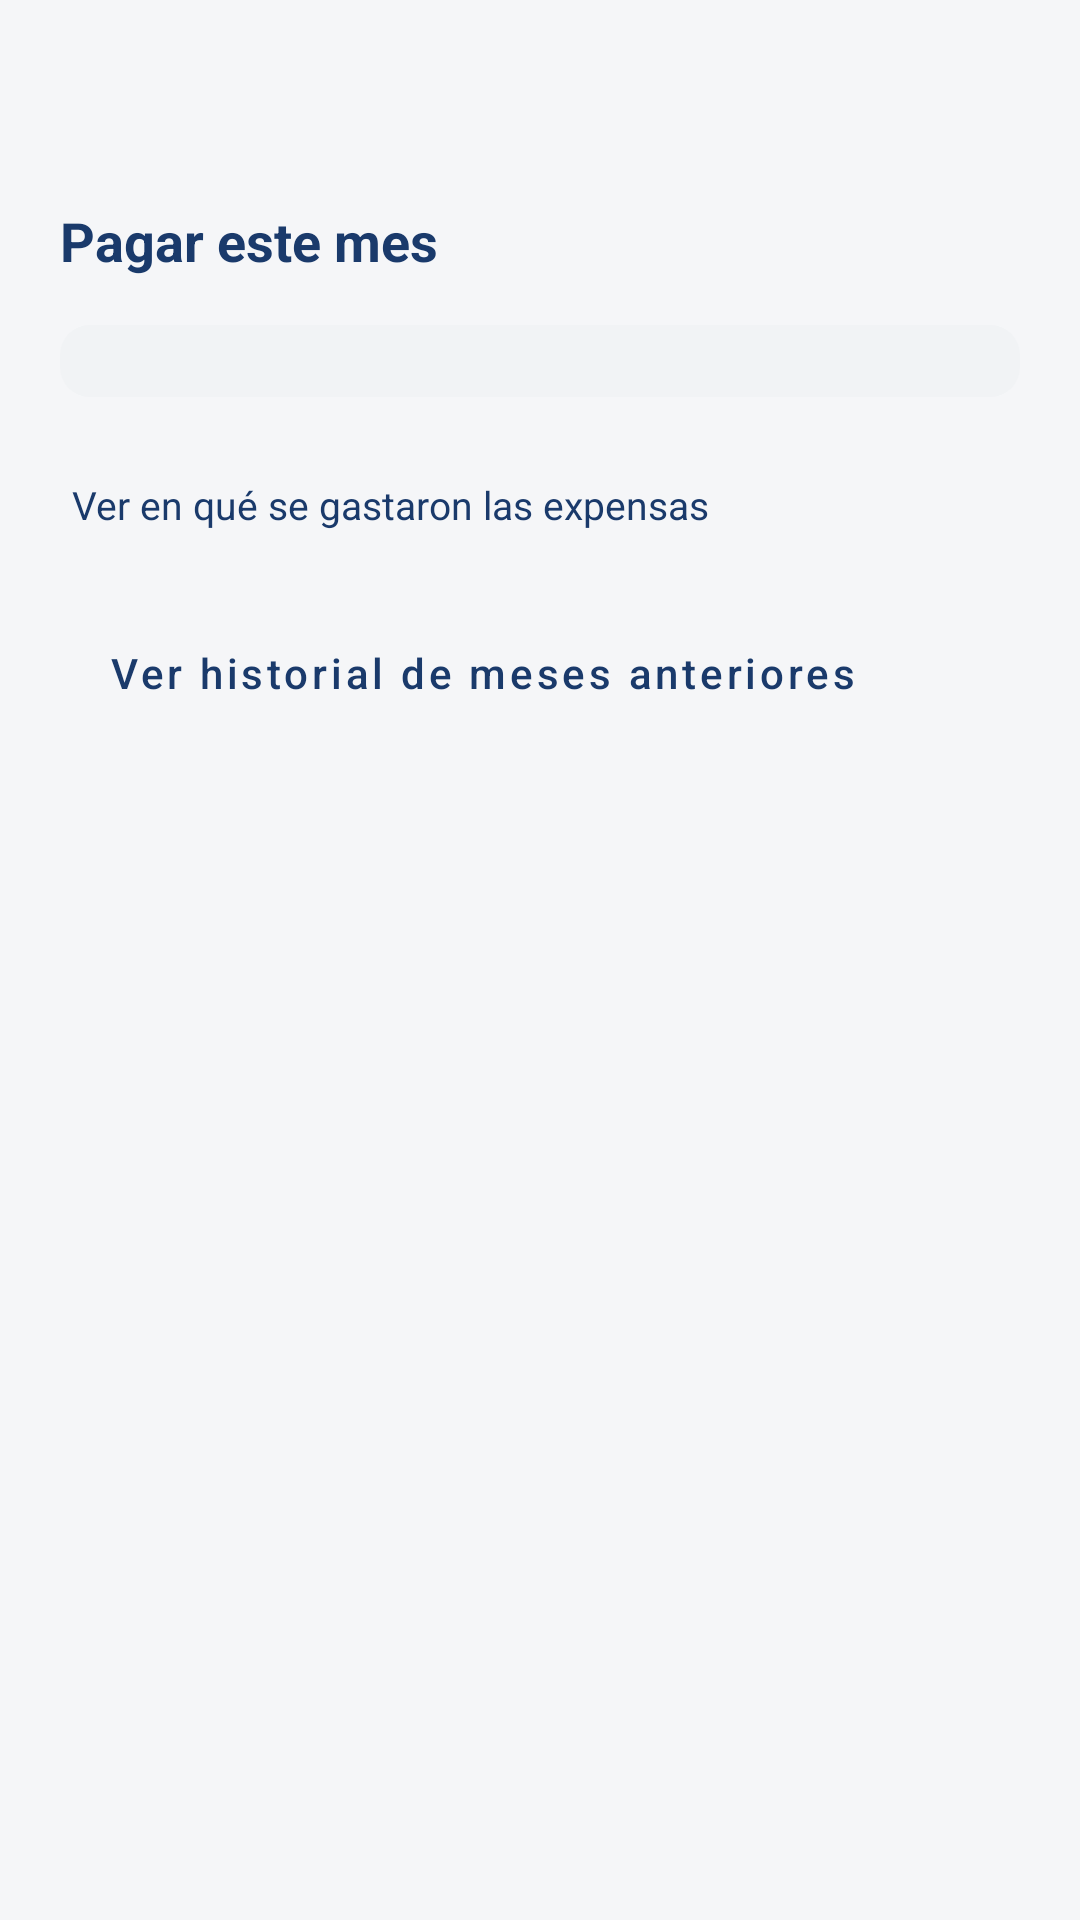

Produce the Android XML layout that renders to this screen, including the resource entries it uses.
<!-- AndroidManifest.xml: application theme Theme.ConsorcioTransparente -->
<!-- res/layout/activity_pagar.xml -->
<?xml version="1.0" encoding="utf-8"?>
<ScrollView xmlns:android="http://schemas.android.com/apk/res/android"
    android:layout_width="match_parent"
    android:layout_height="match_parent"
    android:background="@color/background"
    android:fillViewport="true">

    <LinearLayout
        android:layout_width="match_parent"
        android:layout_height="wrap_content"
        android:orientation="vertical"
        android:padding="20dp">

        <ImageButton
            android:id="@+id/buttonBack"
            android:layout_width="40dp"
            android:layout_height="40dp"
            android:layout_gravity="start"
            android:layout_marginBottom="8dp"
            android:background="?attr/selectableItemBackgroundBorderless"
            android:contentDescription="@string/back"
            android:src="@drawable/ic_back"
            android:tint="@color/navy" />

        <TextView
            android:layout_width="wrap_content"
            android:layout_height="wrap_content"
            android:text="@string/pagar_title"
            android:textColor="@color/navy"
            android:textSize="18sp"
            android:textStyle="bold" />

        <LinearLayout
            android:id="@+id/breakdownContainer"
            android:layout_width="match_parent"
            android:layout_height="wrap_content"
            android:layout_marginTop="16dp"
            android:background="@drawable/bg_metric_card"
            android:orientation="vertical"
            android:padding="12dp" />

        <TextView
            android:id="@+id/textVerRendicion"
            android:layout_width="wrap_content"
            android:layout_height="wrap_content"
            android:layout_marginTop="12dp"
            android:background="?attr/selectableItemBackground"
            android:gravity="center_vertical"
            android:minHeight="48dp"
            android:paddingHorizontal="4dp"
            android:clickable="true"
            android:focusable="true"
            android:text="@string/pagar_ver_rendicion"
            android:textColor="@color/navy"
            android:textSize="13sp" />

        
        <Button
            android:id="@+id/buttonHistory"
            android:layout_width="wrap_content"
            android:layout_height="wrap_content"
            android:layout_marginTop="8dp"
            android:text="@string/pagar_history"
            android:textAllCaps="false"
            style="@style/Widget.MaterialComponents.Button.OutlinedButton" />

        <TextView
            android:id="@+id/textNoAmount"
            android:layout_width="match_parent"
            android:layout_height="wrap_content"
            android:layout_marginTop="16dp"
            android:background="@drawable/bg_card"
            android:padding="14dp"
            android:text="@string/pagar_no_amount"
            android:textColor="?attr/colorTextSecondary"
            android:textSize="12sp"
            android:visibility="gone" />

        <LinearLayout
            android:id="@+id/sectionPending"
            android:layout_width="match_parent"
            android:layout_height="wrap_content"
            android:layout_marginTop="16dp"
            android:orientation="vertical"
            android:visibility="gone">

            <TextView
                android:id="@+id/textRejected"
                android:layout_width="match_parent"
                android:layout_height="wrap_content"
                android:layout_marginBottom="8dp"
                android:textColor="@color/tag_red_fg"
                android:textSize="12sp"
                android:visibility="gone" />

            <LinearLayout
                android:layout_width="match_parent"
                android:layout_height="wrap_content"
                android:background="@drawable/bg_card"
                android:orientation="vertical"
                android:padding="14dp">

                <LinearLayout
                    android:layout_width="match_parent"
                    android:layout_height="wrap_content"
                    android:orientation="horizontal"
                    android:gravity="center_vertical">

                    <TextView
                        android:id="@+id/textCbu"
                        android:layout_width="0dp"
                        android:layout_height="wrap_content"
                        android:layout_weight="1"
                        android:textColor="@color/text_primary"
                        android:textSize="13sp" />

                    <Button
                        android:id="@+id/buttonCopyCbu"
                        android:layout_width="wrap_content"
                        android:layout_height="wrap_content"
                        android:text="@string/pagar_copy_cbu"
                        android:textAllCaps="false"
                        style="?android:attr/buttonStyleSmall" />
                </LinearLayout>

                <LinearLayout
                    android:layout_width="match_parent"
                    android:layout_height="wrap_content"
                    android:layout_marginTop="4dp"
                    android:orientation="horizontal"
                    android:gravity="center_vertical">

                    <TextView
                        android:id="@+id/textAlias"
                        android:layout_width="0dp"
                        android:layout_height="wrap_content"
                        android:layout_weight="1"
                        android:textColor="@color/text_primary"
                        android:textSize="13sp" />

                    <Button
                        android:id="@+id/buttonCopyAlias"
                        android:layout_width="wrap_content"
                        android:layout_height="wrap_content"
                        android:text="@string/pagar_copy_alias"
                        android:textAllCaps="false"
                        style="?android:attr/buttonStyleSmall" />
                </LinearLayout>
            </LinearLayout>

            <Button
                android:id="@+id/buttonAttachReceipt"
                android:layout_width="match_parent"
                android:layout_height="wrap_content"
                android:layout_marginTop="12dp"
                android:backgroundTint="@color/navy"
                android:paddingVertical="12dp"
                android:text="@string/pagar_attach_receipt"
                android:textAllCaps="false" />
        </LinearLayout>

        <TextView
            android:id="@+id/textReviewing"
            android:layout_width="match_parent"
            android:layout_height="wrap_content"
            android:layout_marginTop="16dp"
            android:background="@drawable/bg_tag_pill"
            android:backgroundTint="@color/tag_yellow_bg"
            android:padding="14dp"
            android:textColor="@color/tag_yellow_fg"
            android:textSize="12sp"
            android:visibility="gone" />

        
        <Button
            android:id="@+id/buttonPayMercadoPago"
            android:layout_width="match_parent"
            android:layout_height="wrap_content"
            android:layout_marginTop="12dp"
            android:backgroundTint="@color/navy"
            android:paddingVertical="12dp"
            android:text="@string/pagar_mercado_pago"
            android:textAllCaps="false"
            android:visibility="gone" />

        <LinearLayout
            android:id="@+id/sectionPaid"
            android:layout_width="match_parent"
            android:layout_height="wrap_content"
            android:layout_marginTop="16dp"
            android:orientation="vertical"
            android:visibility="gone">

            <TextView
                android:id="@+id/textPaid"
                android:layout_width="match_parent"
                android:layout_height="wrap_content"
                android:background="@drawable/bg_tag_pill"
                android:backgroundTint="@color/tag_green_bg"
                android:padding="14dp"
                android:textColor="@color/tag_green_fg"
                android:textSize="12sp" />
        </LinearLayout>

        <ProgressBar
            android:id="@+id/progressBar"
            android:layout_width="wrap_content"
            android:layout_height="wrap_content"
            android:layout_gravity="center"
            android:layout_marginTop="16dp"
            android:visibility="gone" />

        <TextView
            android:id="@+id/textError"
            android:layout_width="match_parent"
            android:layout_height="wrap_content"
            android:layout_marginTop="8dp"
            android:textColor="@color/tag_red_fg"
            android:textSize="12sp"
            android:visibility="gone" />

    </LinearLayout>
</ScrollView>
<!-- resources referenced by this layout -->
<resources>
  <color name="background">#F5F6F8</color>
  <color name="navy">#1A3A6B</color>
  <color name="tag_green_bg">#D1FAE5</color>
  <color name="tag_green_fg">#065F46</color>
  <color name="tag_red_fg">#991B1B</color>
  <color name="tag_yellow_bg">#FEF9C3</color>
  <color name="tag_yellow_fg">#854D0E</color>
  <color name="text_primary">#111827</color>
  <!-- drawable bg_card (drawable) -->
  <?xml version="1.0" encoding="utf-8"?>
  <ripple xmlns:android="http://schemas.android.com/apk/res/android"
      android:color="@color/ripple_overlay">
      <item android:id="@android:id/mask">
          <shape android:shape="rectangle">
              <solid android:color="@android:color/white" />
              <corners android:radius="12dp" />
          </shape>
      </item>
      <item>
          <shape>
              <solid android:color="@color/surface" />
              <corners android:radius="12dp" />
              <stroke android:width="0.5dp" android:color="@color/border" />
          </shape>
      </item>
  </ripple>
  <!-- drawable bg_metric_card (drawable) -->
  <?xml version="1.0" encoding="utf-8"?>
  <shape xmlns:android="http://schemas.android.com/apk/res/android">
      <solid android:color="@color/surface_secondary" />
      <corners android:radius="10dp" />
  </shape>
  <!-- drawable bg_tag_pill (drawable) -->
  <?xml version="1.0" encoding="utf-8"?>
  <shape xmlns:android="http://schemas.android.com/apk/res/android">
      <solid android:color="@color/tag_green_bg" />
      <corners android:radius="20dp" />
  </shape>
  <string name="back">Volver</string>
  <string name="pagar_attach_receipt">Adjuntar comprobante de transferencia</string>
  <string name="pagar_copy_alias">Copiar alias</string>
  <string name="pagar_copy_cbu">Copiar CBU</string>
  <string name="pagar_history">Ver historial de meses anteriores</string>
  <string name="pagar_mercado_pago">Pagar con Mercado Pago</string>
  <string name="pagar_no_amount">Todavía no tenés un monto asignado. Consultá a tu Administrador.</string>
  <string name="pagar_title">Pagar este mes</string>
  <string name="pagar_ver_rendicion">Ver en qué se gastaron las expensas</string>
  <style name="Theme.ConsorcioTransparente" parent="Theme.MaterialComponents.Light.NoActionBar">
          <item name="colorPrimary">@color/navy</item>
          <item name="colorPrimaryDark">@color/navy_dark</item>
          <item name="colorAccent">@color/blue_accent</item>
          <item name="android:windowBackground">@color/background</item>
          <item name="android:statusBarColor" tools:targetApi="l">@color/navy</item>
          <item name="colorTextSecondary">@color/text_secondary</item>
      </style>
  <color name="ripple_overlay">#291A3A6B</color>
  <color name="surface">#FFFFFF</color>
  <color name="border">#E5E7EB</color>
  <color name="surface_secondary">#F1F3F5</color>
  <color name="navy_dark">#0F2647</color>
  <color name="blue_accent">#3B82F6</color>
  <color name="text_secondary">#6B7280</color>
</resources>
